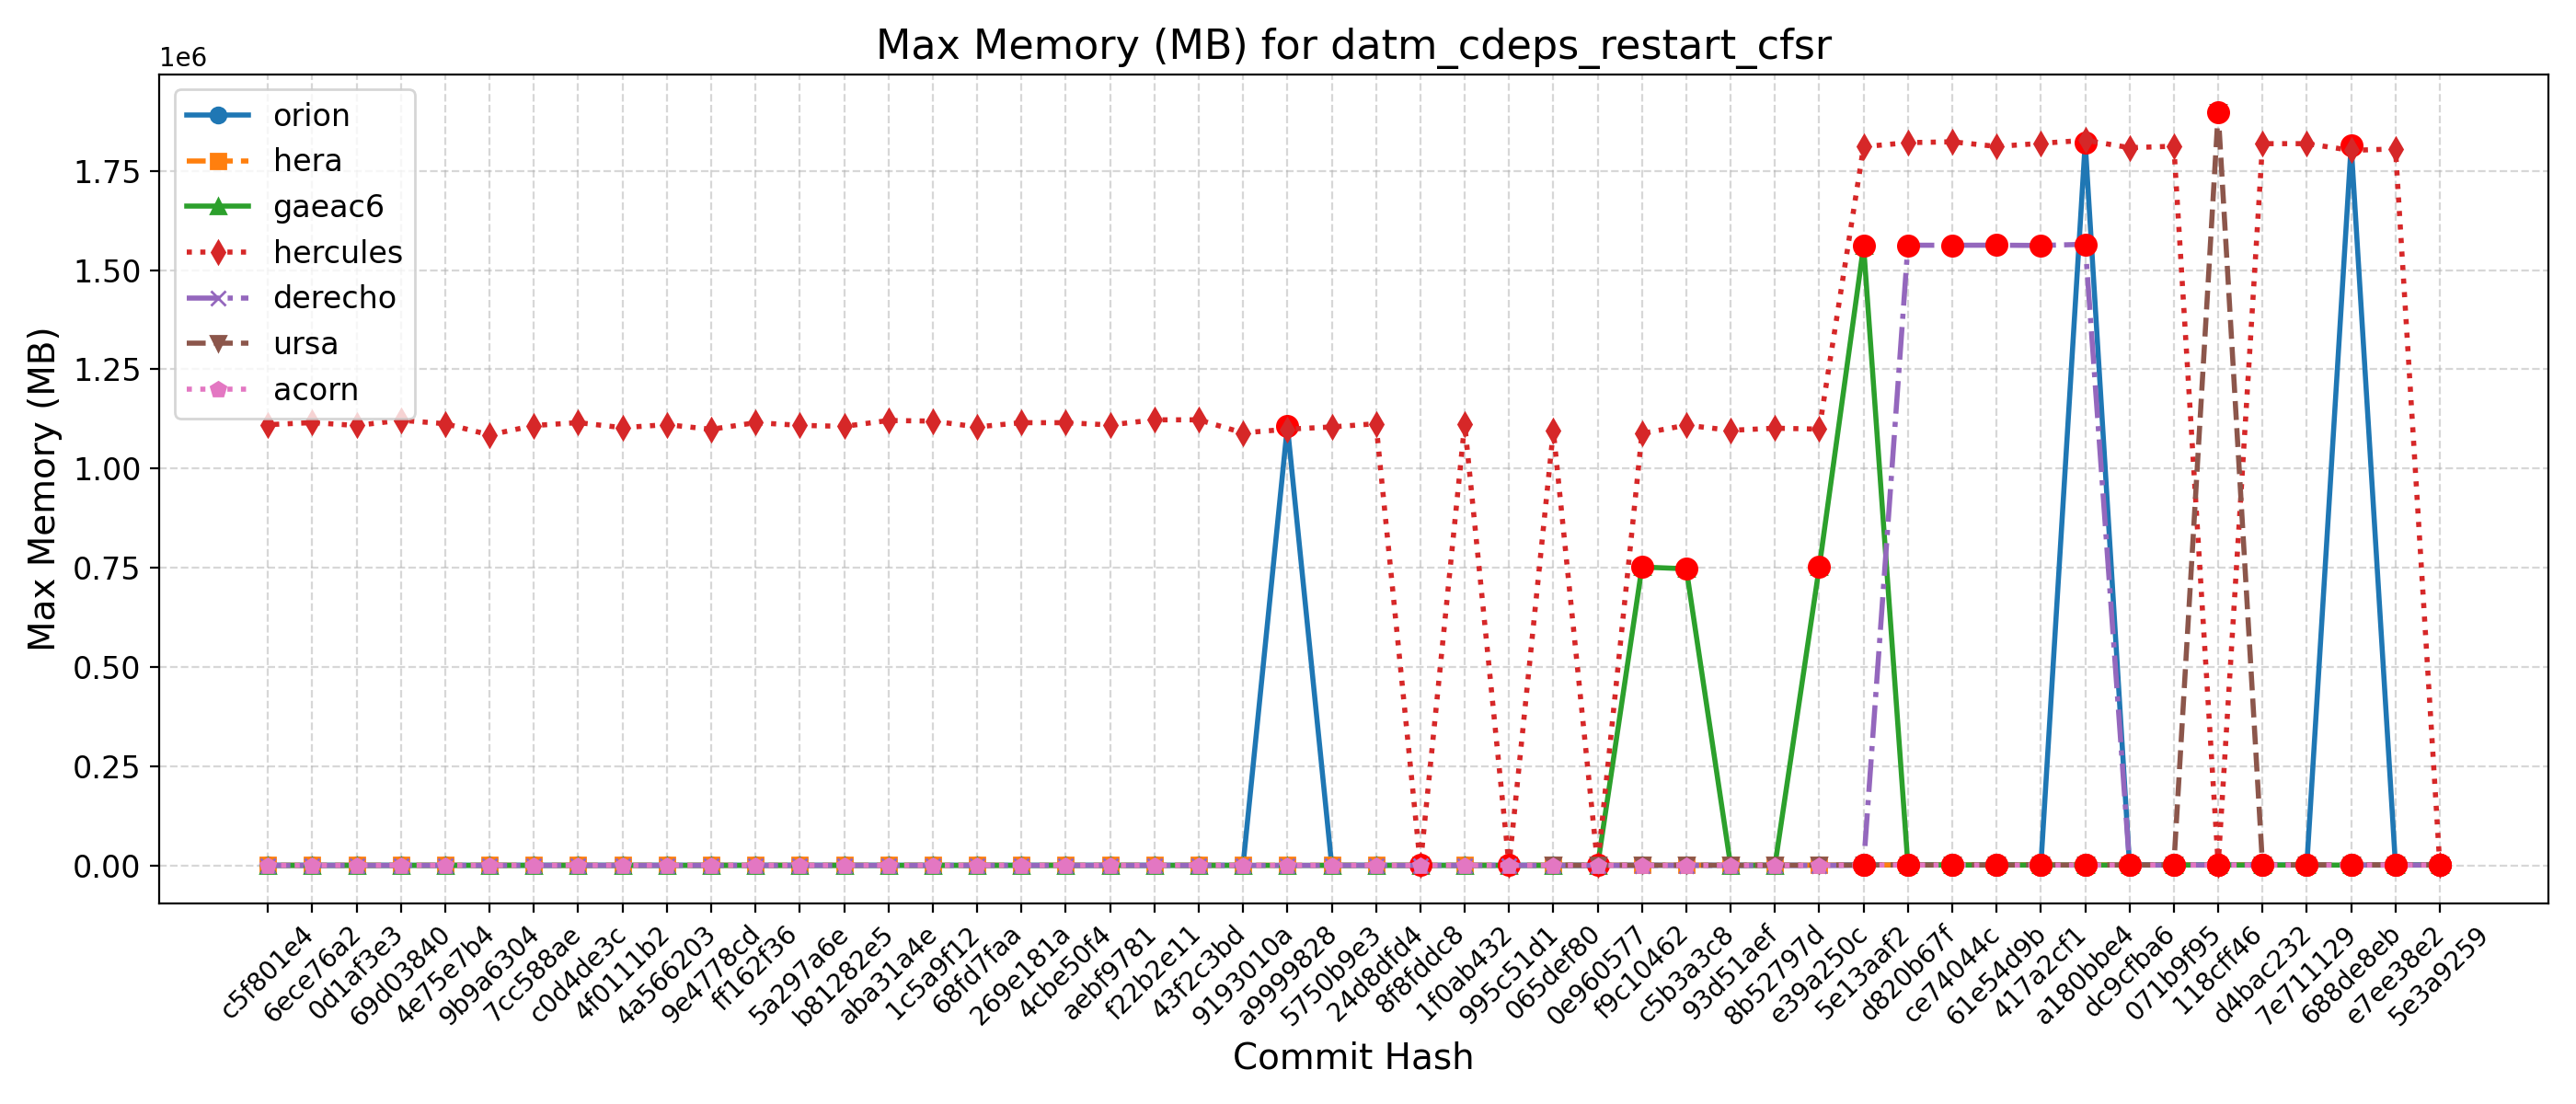

The file beside this chart, header and first rows:
Hash, Date, Message, orion, hera, gaeac6, hercules, derecho, ursa, wcoss2, acorn
5e3a9259, 2025-09-10, Introduce tuning parameter for convectiv…, 1814, 1959, 1559, 1810, 1568, 1882, , 1567
e7ee38e2, 2025-09-08, Scale-aware 3DTKE EDMF and TTE-EDMF GFS …, 1816, 1948, 1559, 1805172, 1568, 1890, , 1568
688de8eb, 2025-09-04, Fix default cdmbgwd settings (#2788), 1814812, 1950, 1559, 1801540, 1568, 1887, , 1565
7e711129, 2025-09-02, Use container with spack stack 1.9.2 (#2…, 1817, 1954, 1561, 1818444, 1568, 1890, , 1567
d4bac232, 2025-08-29, MPAS dycore + Atmosphere Generalization …, 1817, 1954, 1561, 1818444, 1568, 1890, , 1567
118cff46, 2025-08-25, Add FV3 grid mask for regional domains t…, 1813, 1957, 1561, 1817, 1562, 1898456, , 1565
071b9f95, 2025-08-22, Fix Restart IAU and Ultra-Low Reproducib…, 1817, 1954, 1560, 1812020, 1560, 1874, , 1567
dc9cfba6, 2025-08-19, Update CICE through 2025-07 and switch t…, 1810, 1956, 1558, 1808264, 1561, 1890, , 1568
a180bbe4, 2025-08-15, FV3: Fix Prate_avg and UPP call freq + F…, 1820780, 1954, 1560, 1827064, 1564992, 1886, , 1564
417a2cf1, 2025-08-13, Fix conus13km tests restart and decompos…, 1817, 1945, 1560, 1819240, 1562056, 1889, , 1568
61e54d9b, 2025-08-11, Add two-way ocean-wave coupling feature …, 1807, 1958, 1561, 1811412, 1562760, 1893, , 1567
ce74044c, 2025-08-06, Create a user-friendly "process model" t…, 1815, 1953, 1560, 1823180, 1562576, 1883, , 1567
d820b67f, 2025-08-01, Update GOCART to v2.4.3 (#2819), 1815, 1950, 1559, 1820976, 1562684, 1882, , 1568
5e13aaf2, 2025-07-29, Update DATM meshes and switch to bilinea…, 1830, 1948, 1560740, 1810896, 752, 1887, , 1565
e39a250c, 2025-07-24, Update FV3 hash to include UPP ss192/Urs…, 1119, 1252, 752092, 1099464, 752, 1185, , 756
8b52797d, 2025-07-21, Combination of 2684,2707,2771 (MERRA2 3-…, 1112, 1244, 749, 1101864, 752, 1165, , 755
93d51aef, 2025-07-17, Exporting Canopy Variables from AQM to F…, 1116, 1250, 752, 1096428, 752, 1156, , 757
c5b3a3c8, 2025-07-14, GFDLMP-v3 and TEMPO MP microphysics (#25…, 1109, 1250, 747712, 1109472, 752, 1168, , 758
f9c10462, 2025-07-11, Combination of several CCPP-physics PRs …, 1117, 1246, 752172, 1088560, 752, 1173, , 757
0e960577, 2025-07-09, Combination #2777 (maintask writes CMEPS…, 1112, 1249, 751, 1095, 753, 1168, , 756
065def80, 2025-07-07, Port UFS-WM to Ursa (#2471), 1116, 1239, 753, 1095488, 753, 1178, , 757
995c51d1, 2025-07-03, Upgrade UFS-WM to spack-stack/1.9.2 (#26…, 1116, 1239, 753, 1098, 753, , , 757
1f0ab432, 2025-07-01, Reduce WW3 memory use (#2624), 1107, 1110, 754, 1112824, 756, , , 752
8f8fddc8, 2025-06-30, Bring in scale-aware 3DTKE related chang…, 1107, 1117, 753, 1110, 743, , , 740
24d8dfd4, 2025-06-26, Slight modification in orographic gravit…, 1118, 1109, 739, 1113140, 759, , , 757
5750b9e3, 2025-06-20, gcycle update (#2747), 1106, 1118, 753, 1104976, 746, , , 757
a9999828, 2025-06-12, Add a new parameter in dycore to control…, 1107212, 1124, 753, 1099276, 758, , , 755
9193010a, 2025-06-06, In Noah-MP, set zero for canopy liquid a…, 1102, 1113, 753, 1090068, 758, , , 756
43f2c3bd, 2025-06-04, Urgent Documentation Update for HSD Capa…, 1105, 1105, 755, 1122888, 758, , , 758
f22b2e11, 2025-06-02, Bug fix for surface roughness calculatio…, 1105, 1105, 755, 1122888, 758, , , 758
aebf9781, 2025-05-27, Fix bug to improve wave initialization b…, 1111, 1112, 755, 1110004, 757, , , 756
4cbe50f4, 2025-05-23, Add idealized, regional tropical cyclone…, 1103, 1124, 742, 1115692, 757, , , 744
269e181a, 2025-05-23, Add GFSv17 IAU restart tests without wav…, 1103, 1124, 742, 1115692, 757, , , 744
68fd7faa, 2025-05-15, Enable Hera, Hercules Gnu tests: cpld_de…, 1111, 1135, 739, 1105068, 759, , , 755
1c5a9f12, 2025-05-09, Add "ultra low" coupled configurations t…, 1111, 1124, 739, 1119672, 759, , , 755
aba31a4e, 2025-05-06, Resolve miscellaneous WM issues and upda…, 1108, 1125, 752, 1121260, 758, , , 756
b81282e5, 2025-05-05, Switch to vector remapping and bilinear …, 1108, 1125, 752, 1106372, 758, , , 756
5a297a6e, 2025-05-02, improve coupled model startup cost for w…, 1108, 1111, 752, 1109084, 757, , , 755
ff162f36, 2025-05-01, NSSL MP scheme updates + Stochastic Phys…, 1112, 1101, 753, 1115720, 757, , , 758
9e4778cd, 2025-04-25, Loosen restriction on optional arguments…, 1110, 1108, 751, 1099024, 757, , , 744
4a566203, 2025-04-23, CMake Atmosphere Dycore Generalization +…, 1111, 1111, 753, 1110804, 757, , , 744
4f0111b2, 2025-04-21, Add CMEPS log file at restart write; IAU…, 1109, 1101, 751, 1103144, 757, , , 756
c0d4de3c, 2025-04-18, Update mom6 to its main repository 20250…, 1111, 1109, 753, 1115892, 756, , , 745
7cc588ae, 2025-04-16, Add PIO configuration variables for CMEP…, 1111, 1128, 751, 1108528, 744, , , 756
9b9a6304, 2025-04-11, Memcheck fixes (#2655), 1105, 1124, 750, 1084952, 756, , , 755
4e75e7b4, 2025-04-10, Update upp submodule to the latest UPP (…, 1107, 1126, 752, 1113108, 757, , , 755
69d03840, 2025-04-07, Use ESMF Redist instead of Remap for FV3…, 1107, 1117, 751, 1121792, 758, , , 754
0d1af3e3, 2025-04-02, Convert GFS DDTs from blocked data struc…, 1109, 1114, 751, 1108664, 757, , , 754
6ece76a2, 2025-03-28, Update WW3  by merging develop  as of 20…, 1095, 1111, 751, 1115888, 756, , , 755
c5f801e4, 2025-03-27, Sync CDEPS and CMEPS to ESCOMP (#2664), 1111, 1111, 751, 1110688, 758, , , 754
